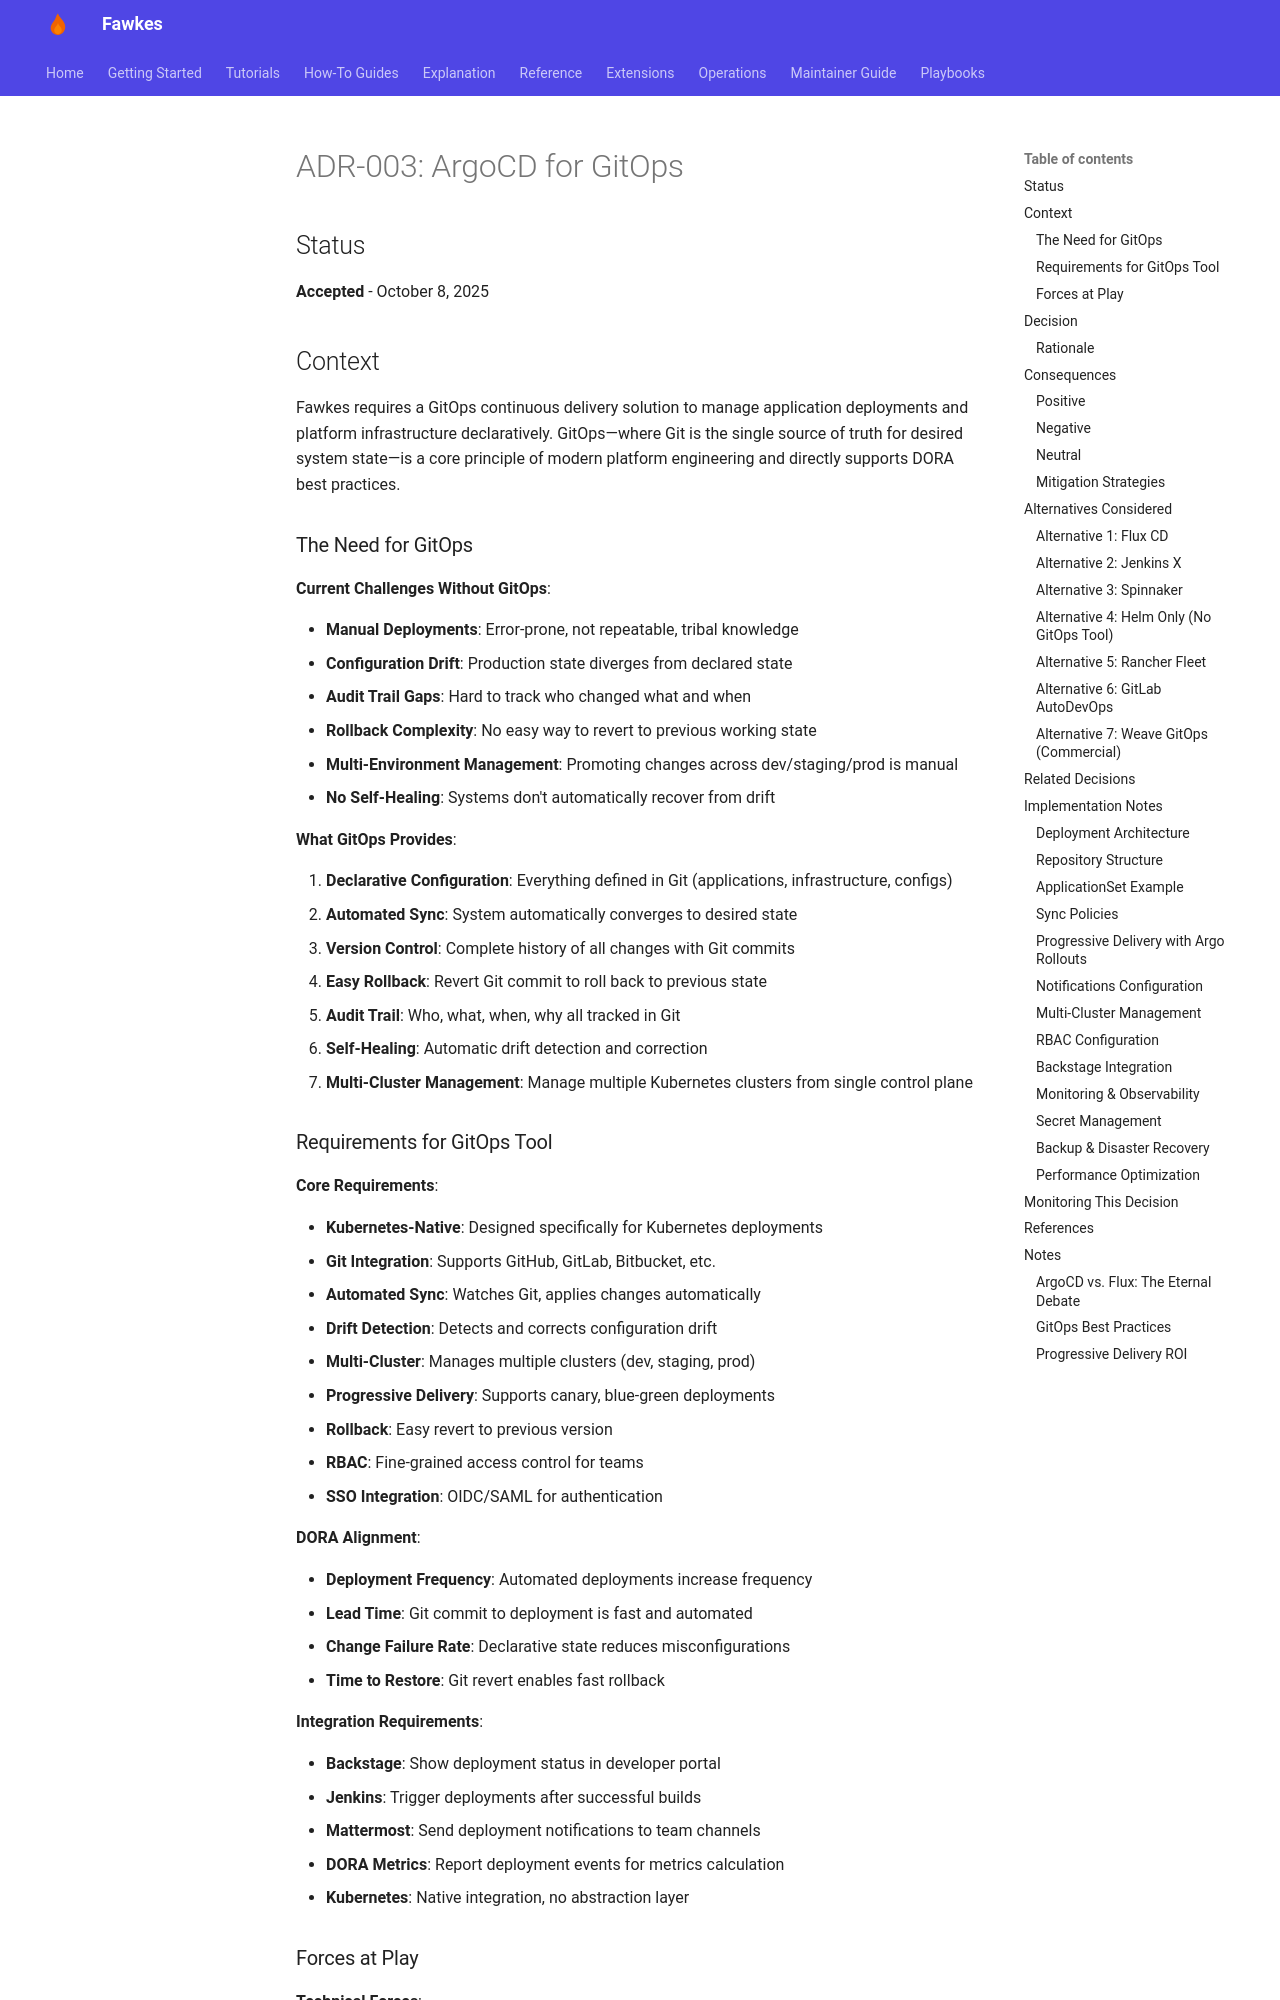

repository: paruff/fawkes · page: adr/ADR-003 argocd/index.html · generator: mkdocs

# ADR-003: ArgoCD for GitOps

## Status

**Accepted** - October 8, 2025

## Context

Fawkes requires a GitOps continuous delivery solution to manage application deployments and platform infrastructure declaratively. GitOps—where Git is the single source of truth for desired system state—is a core principle of modern platform engineering and directly supports DORA best practices.

### The Need for GitOps

**Current Challenges Without GitOps**:

- **Manual Deployments**: Error-prone, not repeatable, tribal knowledge
- **Configuration Drift**: Production state diverges from declared state
- **Audit Trail Gaps**: Hard to track who changed what and when
- **Rollback Complexity**: No easy way to revert to previous working state
- **Multi-Environment Management**: Promoting changes across dev/staging/prod is manual
- **No Self-Healing**: Systems don't automatically recover from drift

**What GitOps Provides**:

1. **Declarative Configuration**: Everything defined in Git (applications, infrastructure, configs)
2. **Automated Sync**: System automatically converges to desired state
3. **Version Control**: Complete history of all changes with Git commits
4. **Easy Rollback**: Revert Git commit to roll back to previous state
5. **Audit Trail**: Who, what, when, why all tracked in Git
6. **Self-Healing**: Automatic drift detection and correction
7. **Multi-Cluster Management**: Manage multiple Kubernetes clusters from single control plane
